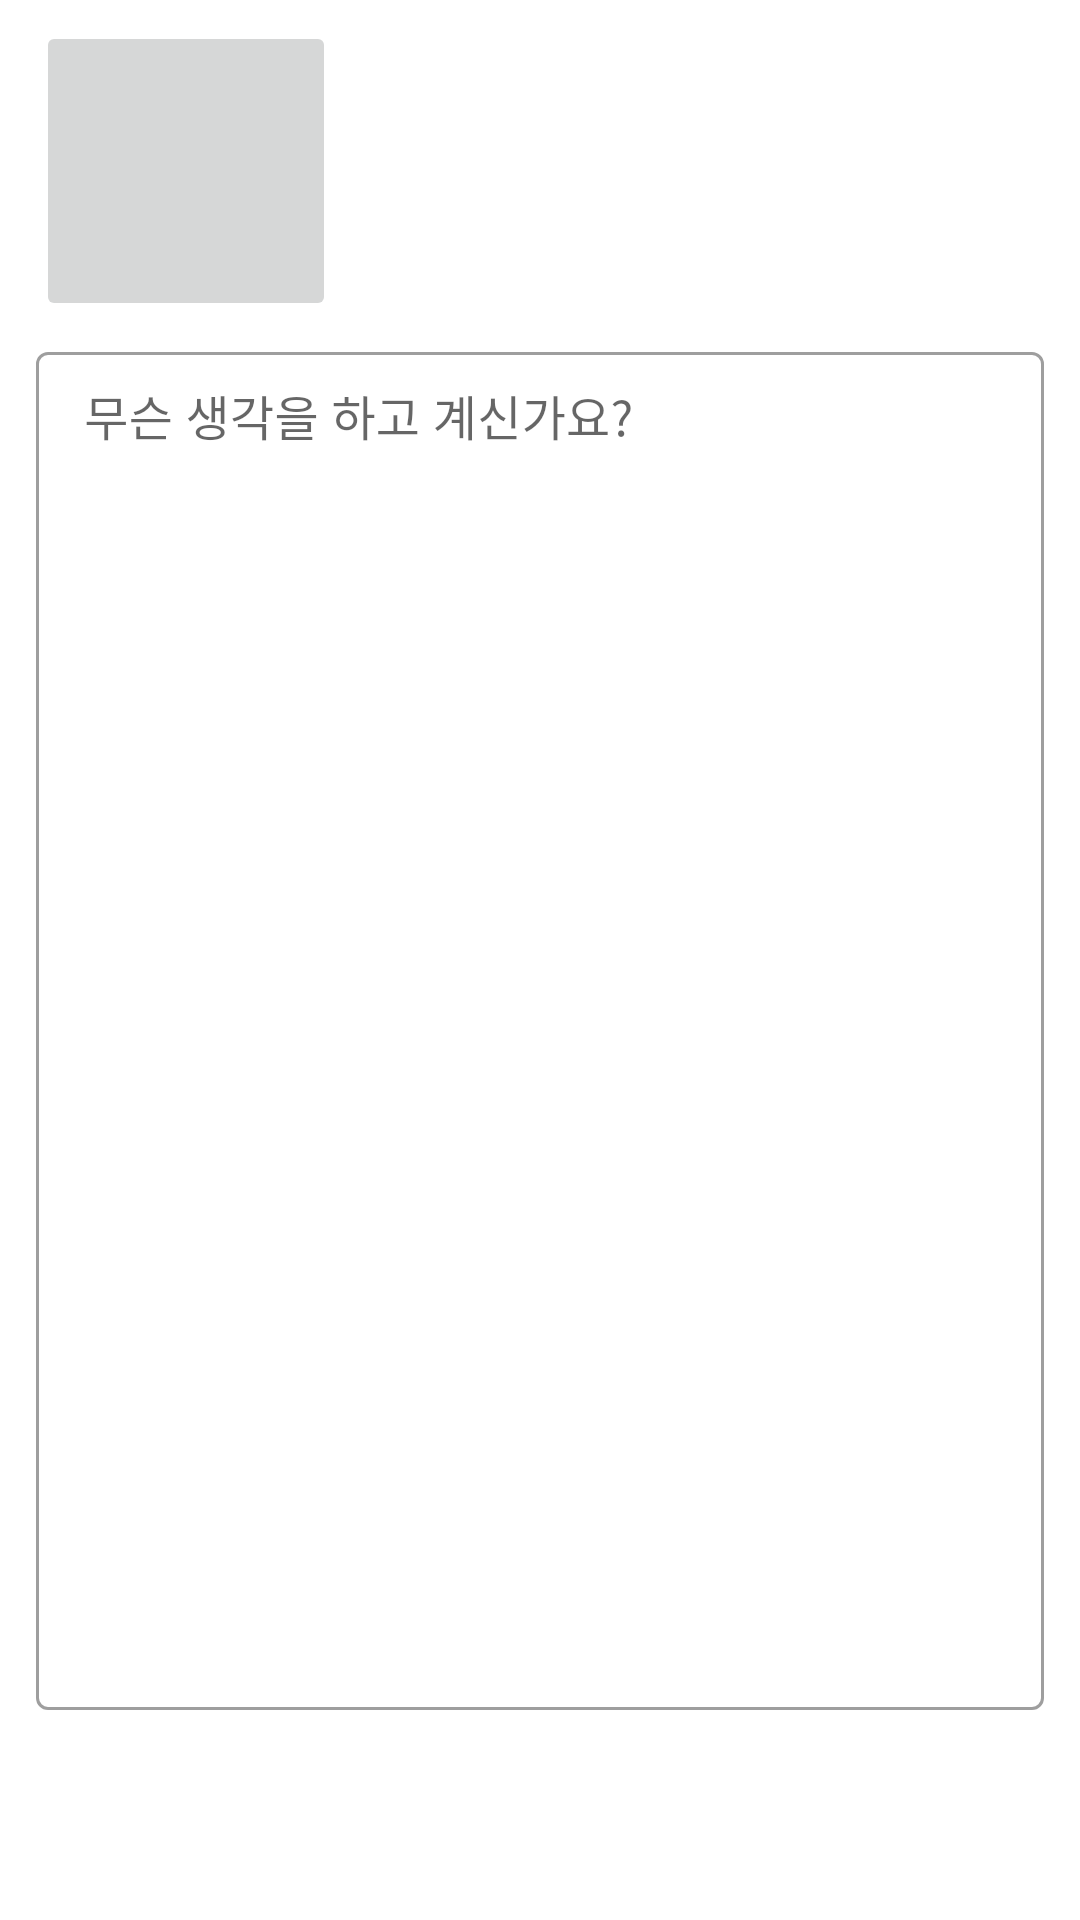

Here is an Android app screen rendered from its layout file. Give the layout XML and the strings, colors and styles it references.
<!-- AndroidManifest.xml: application theme Theme.MyApp -->
<!-- res/layout/activity_post.xml -->
<?xml version="1.0" encoding="utf-8"?>
<androidx.constraintlayout.widget.ConstraintLayout xmlns:android="http://schemas.android.com/apk/res/android"
    xmlns:app="http://schemas.android.com/apk/res-auto"
    xmlns:tools="http://schemas.android.com/tools"
    android:layout_width="match_parent"
    android:layout_height="match_parent"
    android:padding="7dp"
    tools:context=".view.activity.PostActivity"
    tools:deviceIds="wear">

    <ImageButton
        android:id="@+id/btn_addImage_post"
        android:layout_width="100dp"
        android:layout_height="100dp"
        android:layout_marginLeft="5dp"
        android:src="@drawable/ic_baseline_photo_library_24"
        app:layout_constraintStart_toStartOf="parent"
        app:layout_constraintTop_toTopOf="parent" />

    <androidx.recyclerview.widget.RecyclerView
        android:id="@+id/rv_img_post"
        android:layout_width="0dp"
        android:layout_height="100dp"
        app:layout_constraintEnd_toEndOf="parent"
        app:layout_constraintStart_toEndOf="@+id/btn_addImage_post"
        app:layout_constraintTop_toTopOf="parent" />

    <com.google.android.material.textfield.TextInputLayout
        android:id="@+id/textInputLayout"
        style="@style/Widget.MaterialComponents.TextInputLayout.OutlinedBox.Dense"
        android:layout_width="match_parent"
        android:layout_height="0dp"
        android:layout_margin="5dp"
        android:hint="무슨 생각을 하고 계신가요?"
        app:layout_constraintBottom_toTopOf="@+id/btn_post_post"
        app:layout_constraintEnd_toEndOf="parent"
        app:layout_constraintStart_toStartOf="parent"
        app:layout_constraintTop_toBottomOf="@+id/btn_addImage_post">

        <com.google.android.material.textfield.TextInputEditText
            android:id="@+id/edt_contents_post"
            android:layout_width="match_parent"
            android:layout_height="match_parent"
            android:gravity="start" />

    </com.google.android.material.textfield.TextInputLayout>

    <Button
        android:id="@+id/btn_post_post"
        style="@style/Widget.MaterialComponents.Button"
        android:layout_width="match_parent"
        android:layout_height="wrap_content"
        android:layout_margin="10dp"
        android:text="post it"
        android:textColor="@color/colorAccent"
        app:layout_constraintBottom_toBottomOf="parent"
        app:layout_constraintEnd_toEndOf="parent"
        app:layout_constraintStart_toStartOf="parent" />

    <include
        android:id="@+id/pb_board"
        layout="@layout/progress_bar"
        android:visibility="gone"
        app:layout_constraintBottom_toBottomOf="parent"
        app:layout_constraintEnd_toEndOf="parent"
        app:layout_constraintStart_toStartOf="parent"
        app:layout_constraintTop_toTopOf="parent" />
</androidx.constraintlayout.widget.ConstraintLayout>
<!-- res/layout/progress_bar.xml (included above) -->
<?xml version="1.0" encoding="utf-8"?>
<androidx.constraintlayout.widget.ConstraintLayout
    xmlns:android="http://schemas.android.com/apk/res/android"
    xmlns:app="http://schemas.android.com/apk/res-auto"
    xmlns:tools="http://schemas.android.com/tools"
    android:layout_width="match_parent"
    android:background="#ffffff"
    android:layout_height="match_parent">

    <ProgressBar
        android:id="@+id/progressBar"
        style="?android:attr/progressBarStyle"
        android:layout_width="wrap_content"
        android:layout_height="wrap_content"
        app:layout_constraintBottom_toBottomOf="parent"
        app:layout_constraintEnd_toEndOf="parent"
        app:layout_constraintStart_toStartOf="parent"
        app:layout_constraintTop_toTopOf="parent" />
</androidx.constraintlayout.widget.ConstraintLayout>
<!-- resources referenced by this layout -->
<resources>
  <color name="colorAccent">#ffffff</color>
  <style name="Theme.MyApp" parent="Theme.MaterialComponents.DayNight.NoActionBar">
          
          <item name="colorPrimary">@color/colorPrimary</item>
          <item name="colorPrimaryDark">@color/colorPrimaryDark</item>
          <item name="colorAccent">@color/colorPrimary</item>
      </style>
  <color name="colorPrimary">#5E8FF4</color>
  <color name="colorPrimaryDark">#3700B3</color>
</resources>
